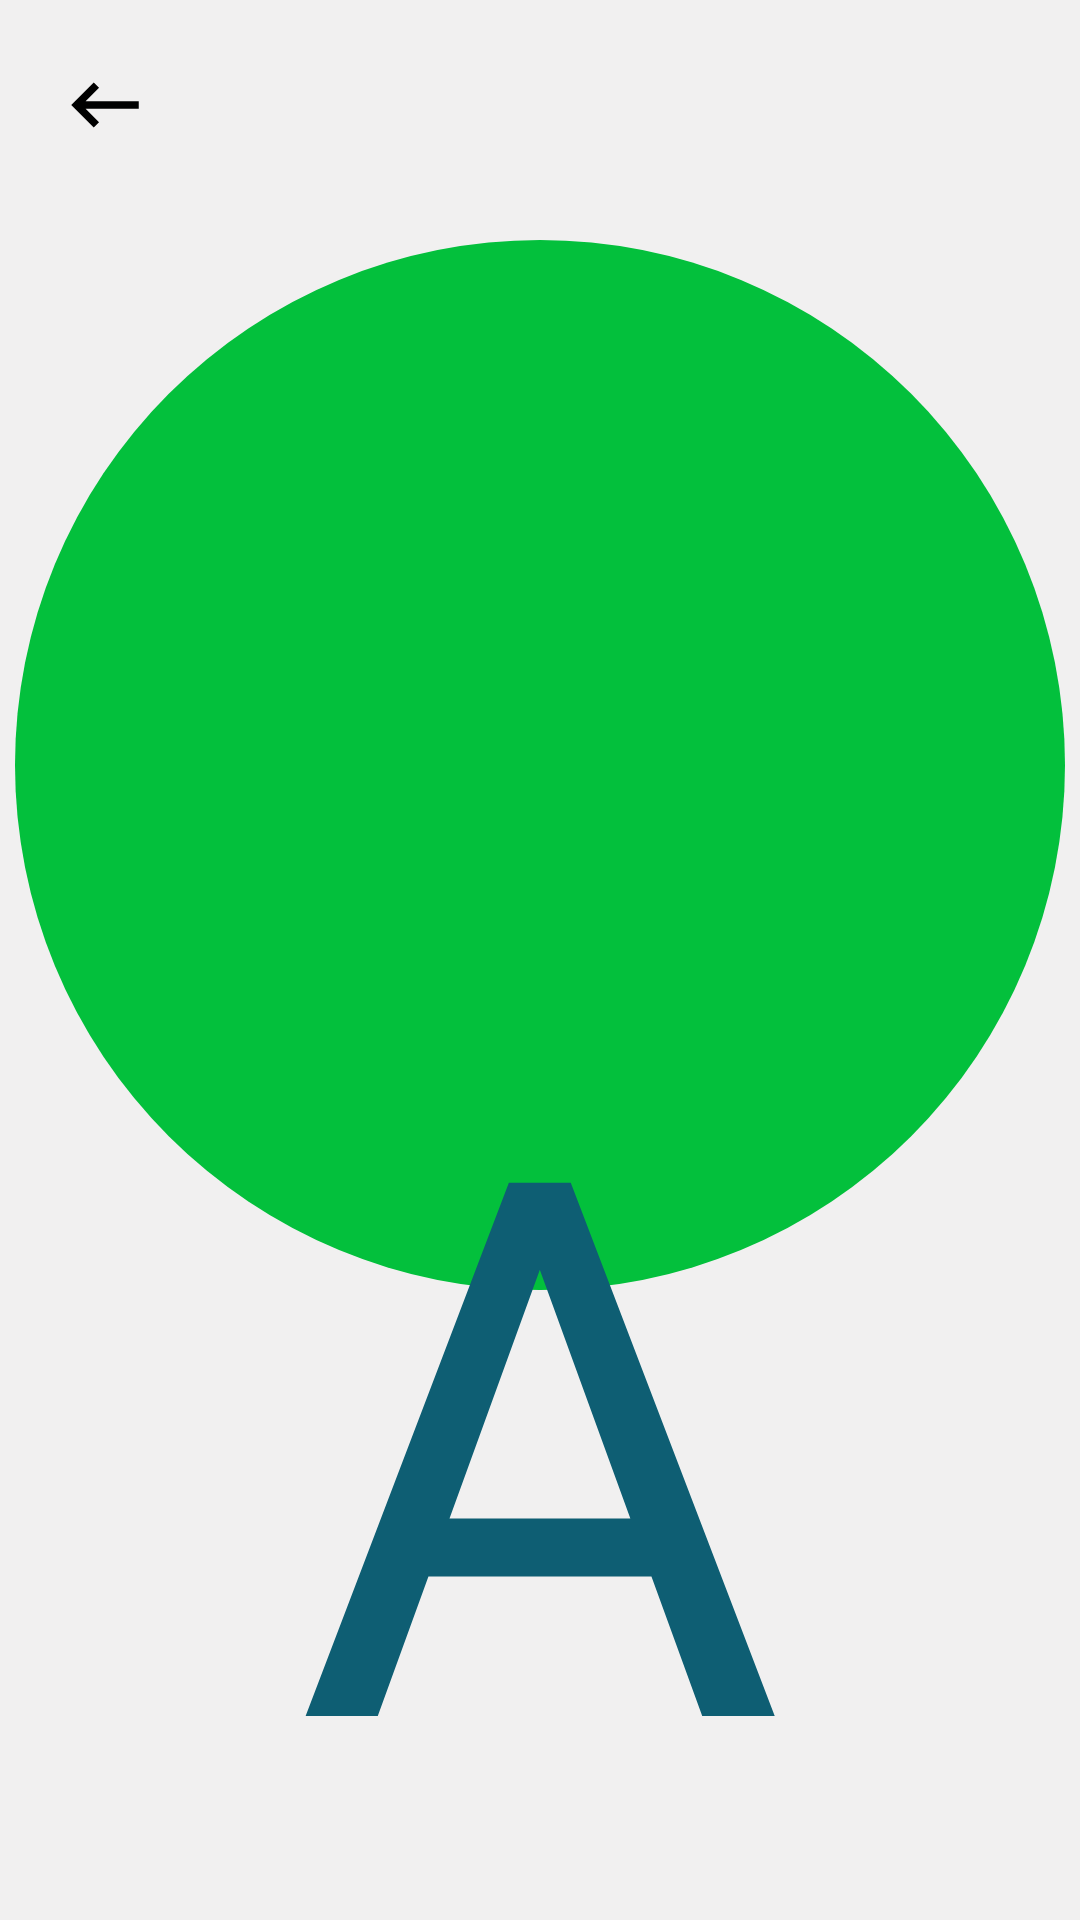

Produce the Android XML layout that renders to this screen, including the resource entries it uses.
<!-- AndroidManifest.xml: application theme Theme.SignTalk -->
<!-- res/layout/activity_show_alphabet.xml -->
<?xml version="1.0" encoding="utf-8"?>
<androidx.constraintlayout.widget.ConstraintLayout xmlns:android="http://schemas.android.com/apk/res/android"
    xmlns:app="http://schemas.android.com/apk/res-auto"
    xmlns:tools="http://schemas.android.com/tools"
    android:layout_width="match_parent"
    android:layout_height="match_parent"
    android:background="#F1F0F0"
    tools:context=".ModeSelectionAndNavDrawer.ShowCategorySignActivity">

    <ImageButton
        android:id="@+id/btnbackalphabet"
        android:layout_width="wrap_content"
        android:layout_height="wrap_content"
        android:layout_marginStart="20dp"
        android:layout_marginTop="20dp"
        android:background="#00000000"
        android:contentDescription="back button"
        android:drawableTint="@color/black"
        android:src="@drawable/ic_baseline_category_back_arrow"
        app:layout_constraintStart_toStartOf="parent"
        app:layout_constraintTop_toTopOf="parent"
        tools:ignore="TouchTargetSizeCheck" />

    <RelativeLayout
        android:layout_width="350dp"
        android:layout_height="350dp"
        android:background="@drawable/category_circle_background"
        app:layout_constraintEnd_toEndOf="parent"
        app:layout_constraintStart_toStartOf="parent"
        app:layout_constraintTop_toTopOf="parent"
        android:layout_marginTop="80dp">

        <ImageView
            android:id="@+id/imgcategoryimage"
            android:layout_width="250dp"
            android:layout_height="250dp"
            android:layout_centerHorizontal="true"
            android:layout_centerVertical="true">
        </ImageView>

    </RelativeLayout>

    <TextView
        android:id="@+id/txtcategorytext"
        android:layout_width="wrap_content"
        android:layout_height="wrap_content"
        android:text="A"
        android:textSize="250sp"
        android:textColor="#0E5E73"
        app:layout_constraintBottom_toBottomOf="parent"
        app:layout_constraintEnd_toEndOf="parent"
        app:layout_constraintStart_toStartOf="parent"
        >
    </TextView>


</androidx.constraintlayout.widget.ConstraintLayout>
<!-- resources referenced by this layout -->
<resources>
  <color name="black">#FF000000</color>
  <!-- drawable category_circle_background (drawable) -->
  <?xml version="1.0" encoding="utf-8"?>
  <shape xmlns:android="http://schemas.android.com/apk/res/android"
      android:shape="oval">
  
      <solid
          android:color="#03c03c"/>
      <size
          android:width="55dp"
          android:height="55dp"/>
  </shape>
  <!-- drawable ic_baseline_category_back_arrow (drawable) -->
  <vector
      android:height="30dp"
      android:tint="@color/black"
      android:viewportHeight="24"
      android:viewportWidth="24"
      android:width="30dp" xmlns:android="http://schemas.android.com/apk/res/android">
      <path android:fillColor="@android:color/white" android:pathData="M21,11H6.83l3.58,-3.59L9,6l-6,6 6,6 1.41,-1.41L6.83,13H21z"/>
  </vector>
  <style name="Theme.SignTalk" parent="Theme.MaterialComponents.DayNight.NoActionBar">
          
          <item name="colorPrimary">@color/purple_500</item>
          <item name="colorPrimaryVariant">@color/purple_700</item>
          <item name="colorOnPrimary">@color/white</item>
          
          <item name="colorSecondary">@color/teal_200</item>
          <item name="colorSecondaryVariant">@color/teal_700</item>
          <item name="colorOnSecondary">@color/black</item>
          
          <item name="android:statusBarColor" tools:targetApi="l">?attr/colorPrimaryVariant</item>
          
      </style>
  <color name="purple_500">#FF6200EE</color>
  <color name="purple_700">#FF3700B3</color>
  <color name="white">#FFFFFFFF</color>
  <color name="teal_200">#FF03DAC5</color>
  <color name="teal_700">#FF018786</color>
</resources>
